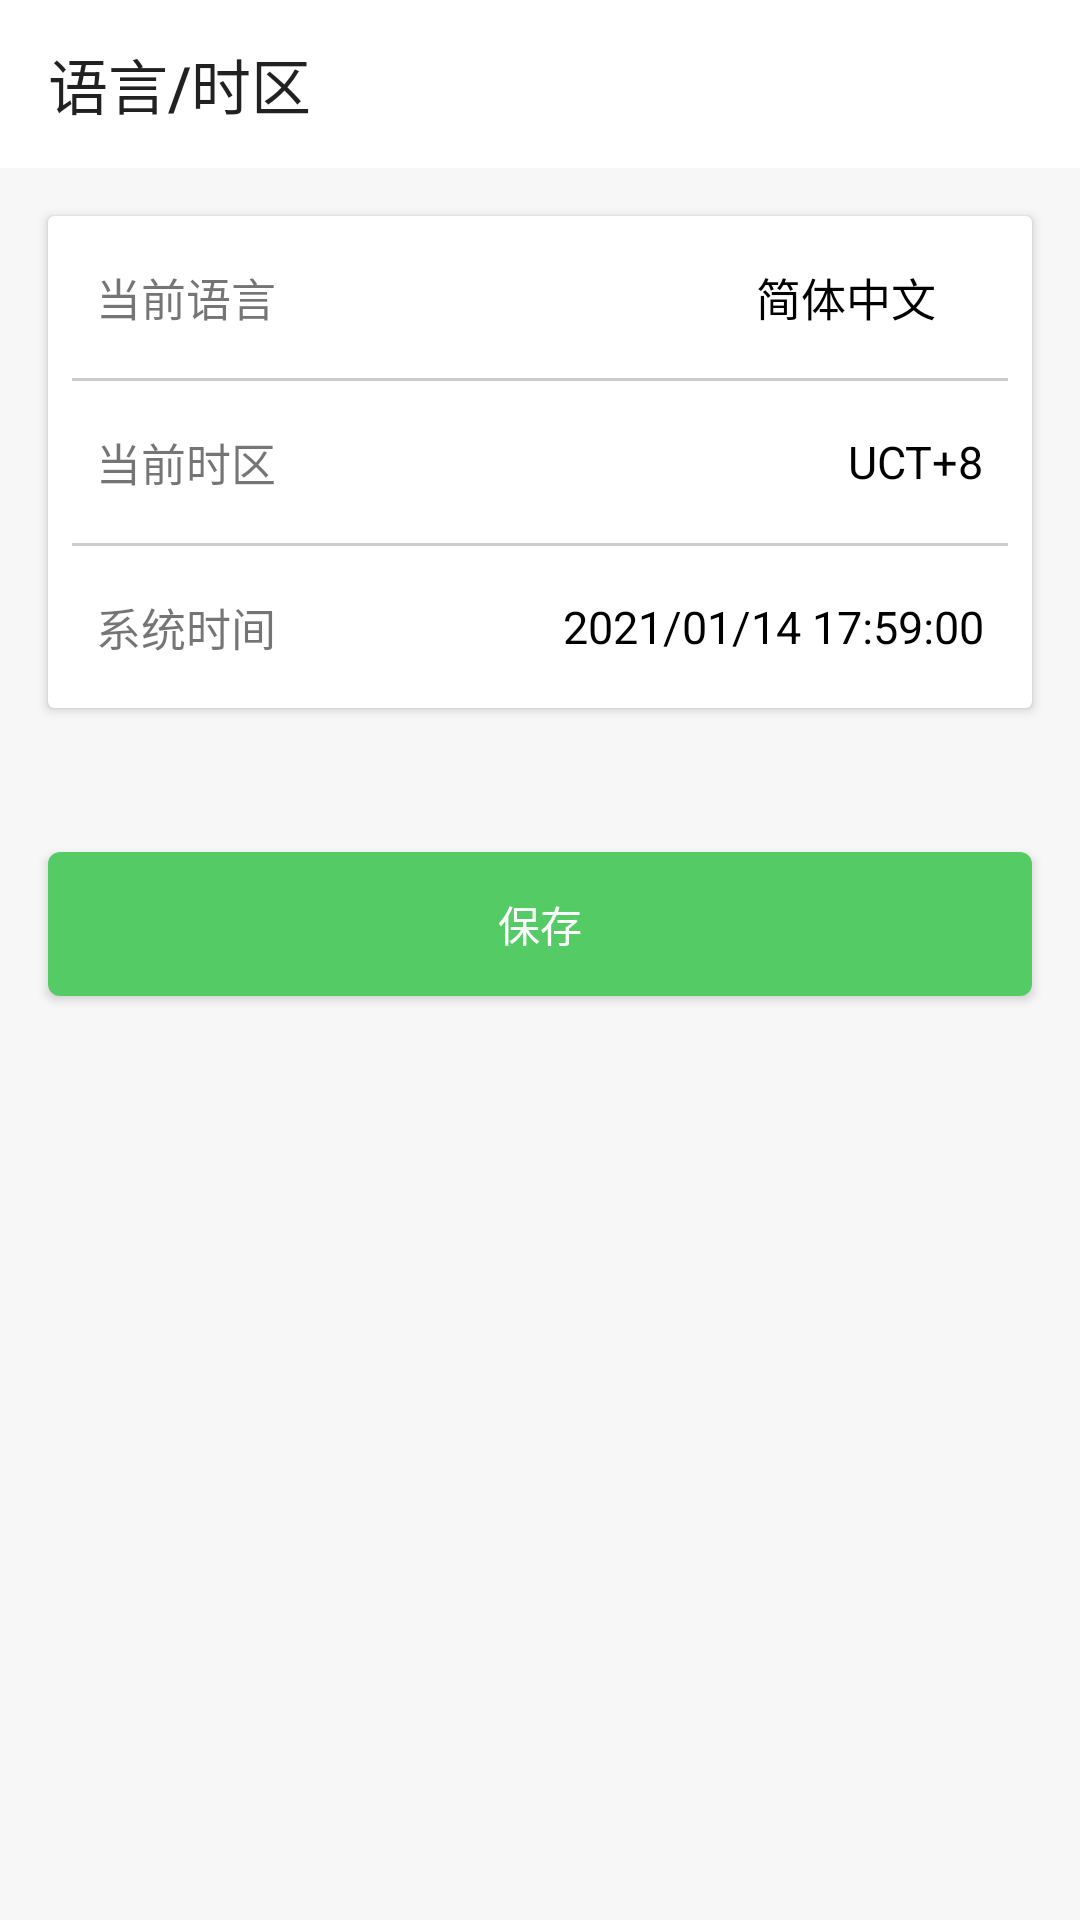

Write the Android layout XML for this screen, with the resource values it uses.
<!-- AndroidManifest.xml: application theme Theme.Holo -->
<!-- res/layout/activity_language_time_zong.xml -->
<?xml version="1.0" encoding="utf-8"?>
<LinearLayout xmlns:android="http://schemas.android.com/apk/res/android"
    android:layout_width="match_parent"
    xmlns:app="http://schemas.android.com/apk/res-auto"
    android:orientation="vertical"
    android:layout_height="match_parent"
    android:background="#f7f7f8">

    <androidx.appcompat.widget.Toolbar
        android:id="@+id/toolbar"
        android:background="@color/white"
        app:title="@string/language_time_zone"
        android:layout_width="match_parent"
        android:layout_height="wrap_content"/>

    <androidx.cardview.widget.CardView
        android:layout_margin="16dp"
        android:layout_width="match_parent"
        android:layout_height="wrap_content">

        <LinearLayout
            android:orientation="vertical"
            android:layout_width="match_parent"
            android:layout_height="wrap_content">

            <RelativeLayout
                android:id="@+id/layout_current_language"
                android:background="?android:attr/selectableItemBackground"
                android:layout_width="match_parent"
                android:layout_height="wrap_content">

                <TextView
                    android:textSize="15sp"
                    android:layout_margin="16dp"
                    android:text="@string/current_language"
                    android:layout_width="wrap_content"
                    android:layout_height="wrap_content"/>

                <ImageView
                    android:id="@+id/current_language_right"
                    android:layout_marginStart="16dp"
                    android:layout_marginEnd="16dp"
                    android:layout_centerVertical="true"
                    android:layout_alignParentEnd="true"
                    android:src="@drawable/ic_baseline_chevron_right_24"
                    android:layout_width="wrap_content"
                    android:layout_height="wrap_content"/>

                <TextView
                    android:id="@+id/tv_current_language"
                    android:textColor="@color/black"
                    android:layout_toStartOf="@id/current_language_right"
                    android:layout_centerVertical="true"
                    android:textSize="15sp"
                    android:text="简体中文"
                    android:layout_width="wrap_content"
                    android:layout_height="wrap_content"/>
            </RelativeLayout>

            <View
                android:layout_marginStart="8dp"
                android:layout_marginEnd="8dp"
                android:background="#cccccc"
                android:layout_width="match_parent"
                android:layout_height="1dp"/>

            <RelativeLayout
                android:layout_width="match_parent"
                android:layout_height="wrap_content">

                <TextView
                    android:textSize="15sp"
                    android:layout_margin="16dp"
                    android:text="@string/current_time_zone"
                    android:layout_width="wrap_content"
                    android:layout_height="wrap_content"/>


                <TextView
                    android:layout_marginStart="16dp"
                    android:layout_marginEnd="16dp"
                    android:id="@+id/tv_current_time_zone"
                    android:textColor="@color/black"
                    android:layout_alignParentEnd="true"
                    android:layout_centerVertical="true"
                    android:textSize="15sp"
                    android:text="UCT+8"
                    android:layout_width="wrap_content"
                    android:layout_height="wrap_content"/>
            </RelativeLayout>

            <View
                android:layout_marginStart="8dp"
                android:layout_marginEnd="8dp"
                android:background="#cccccc"
                android:layout_width="match_parent"
                android:layout_height="1dp"/>

            <RelativeLayout
                android:layout_width="match_parent"
                android:layout_height="wrap_content">

                <TextView
                    android:textSize="15sp"
                    android:layout_margin="16dp"
                    android:text="@string/system_time"
                    android:layout_width="wrap_content"
                    android:layout_height="wrap_content"/>


                <TextView
                    android:id="@+id/tv_system_time"
                    android:textColor="@color/black"
                    android:layout_marginEnd="16dp"
                    android:layout_marginStart="16dp"
                    android:layout_alignParentEnd="true"
                    android:layout_centerVertical="true"
                    android:textSize="15sp"
                    android:text="2021/01/14 17:59:00"
                    android:layout_width="wrap_content"
                    android:layout_height="wrap_content"/>
            </RelativeLayout>

        </LinearLayout>

    </androidx.cardview.widget.CardView>

    <Button
        android:id="@+id/bt_save"
        android:textColor="@color/white"
        android:text="@string/save"
        android:background="@drawable/button_green_background"
        android:layout_marginTop="32dp"
        android:layout_marginEnd="16dp"
        android:layout_marginStart="16dp"
        android:layout_width="match_parent"
        android:layout_height="wrap_content"/>

</LinearLayout>
<!-- resources referenced by this layout -->
<resources>
  <!-- drawable button_green_background (drawable) -->
  <?xml version="1.0" encoding="utf-8"?>
  <selector xmlns:android="http://schemas.android.com/apk/res/android">
  
      <item android:state_pressed="true">
          <shape android:shape="rectangle">
              <corners android:radius="4dp"/>
              <solid android:color="#3F974B"/>
          </shape>
      </item>
  
      <item android:state_enabled="false">
          <shape android:shape="rectangle">
              <corners android:radius="4dp"/>
              <solid android:color="#3F974B"/>
          </shape>
      </item>
  
      <item>
          <shape android:shape="rectangle">
              <corners android:radius="4dp"/>
              <solid android:color="#54cb64"/>
          </shape>
      </item>
  </selector>
  <string name="current_language">当前语言</string>
  <string name="current_time_zone">当前时区</string>
  <string name="language_time_zone">语言/时区</string>
  <string name="save">保存</string>
  <string name="system_time">系统时间</string>
  <style name="Theme.Holo" parent="Theme.MaterialComponents.Light.NoActionBar.Bridge">
          
          <item name="colorPrimary">#e6212b</item>
          <item name="colorPrimaryVariant">#e6212b</item>
          <item name="colorOnPrimary">#e6212b</item>
  
          <item name="android:statusBarColor" tools:targetApi="l">?attr/colorPrimaryVariant</item>
          
      </style>
  <!-- not gathered from this repository: default colours our renderer supplied (Android Studio template values) -->
  <color name="black">#FF000000</color>
  <color name="white">#FFFFFFFF</color>
</resources>
